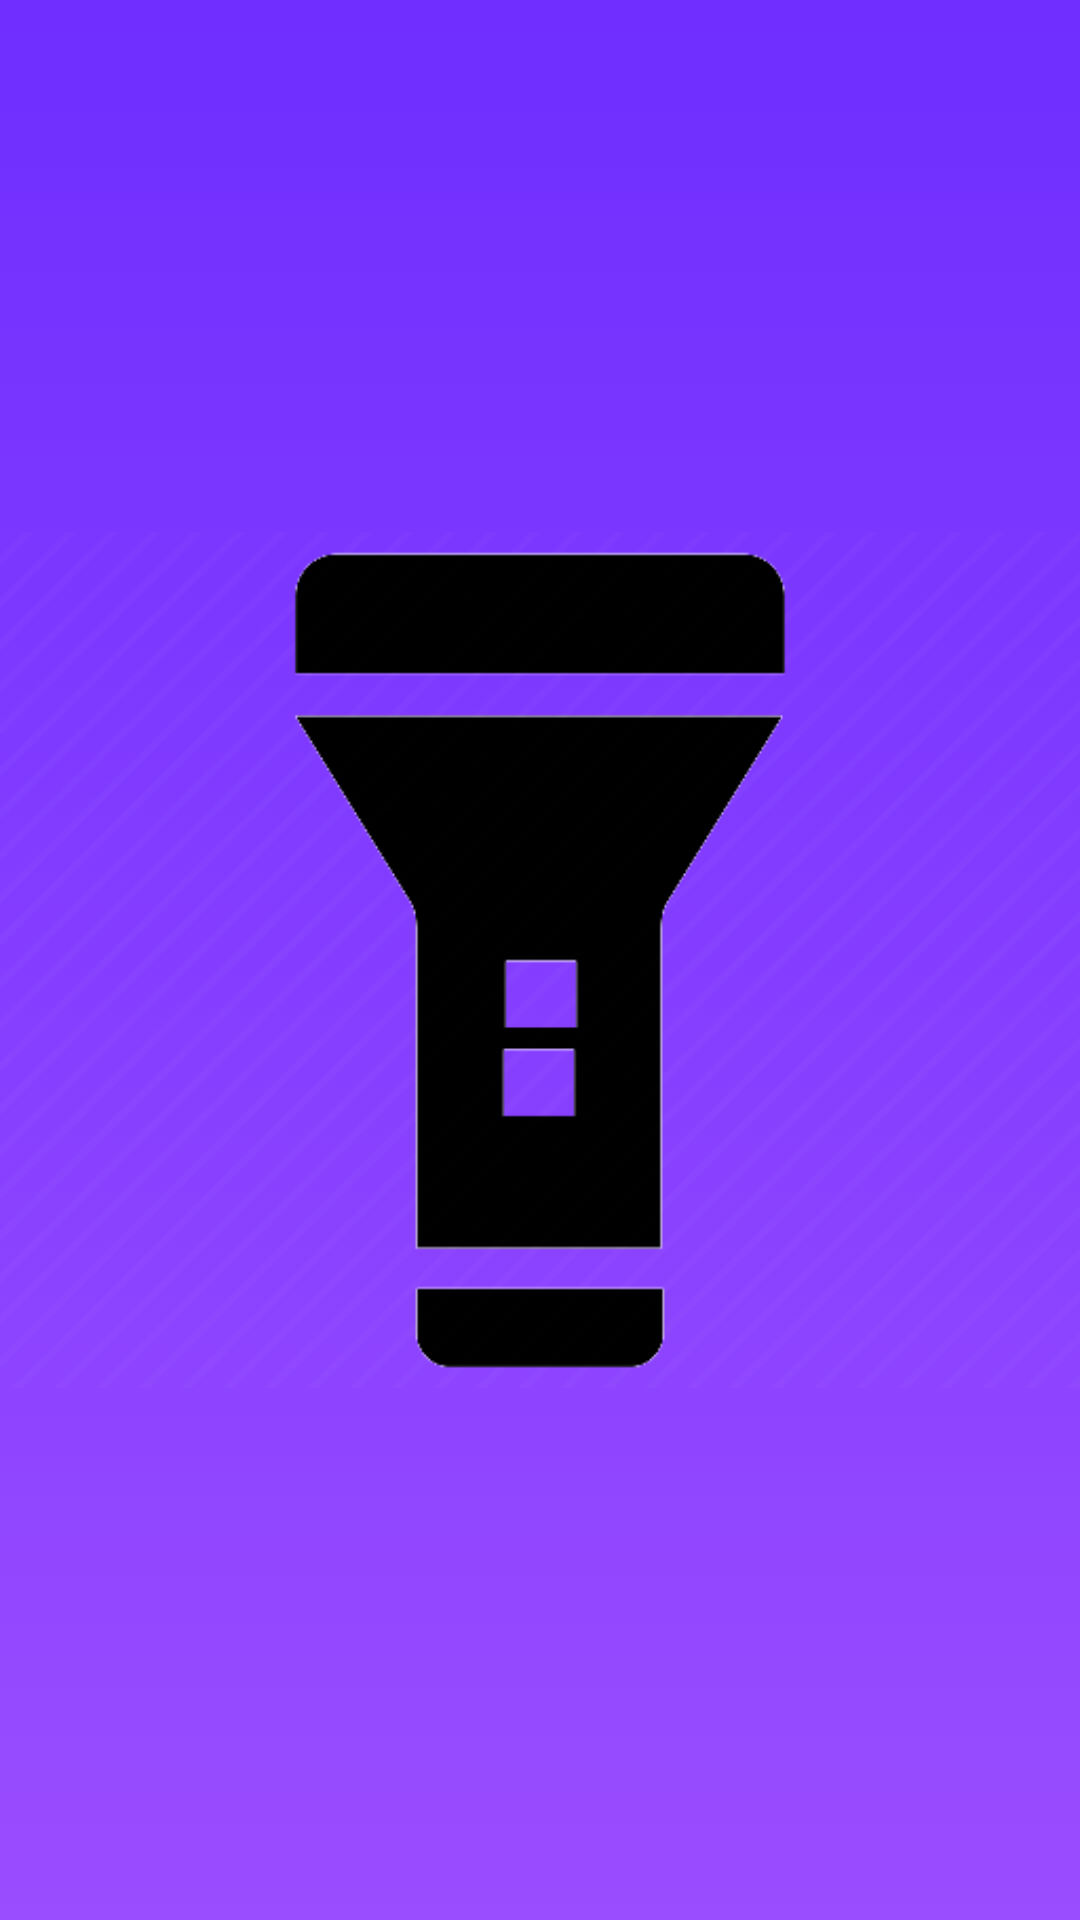

Write the Android layout XML for this screen, with the resource values it uses.
<!-- AndroidManifest.xml: application theme Theme.AppCompat.NoActionBar -->
<!-- res/layout/fragment_fragmento_linterna.xml -->
<?xml version="1.0" encoding="utf-8"?>
<FrameLayout xmlns:android="http://schemas.android.com/apk/res/android"
    xmlns:tools="http://schemas.android.com/tools"
    android:layout_width="match_parent"
    android:layout_height="match_parent"
    tools:context=".Fragmento_linterna"
    android:background="@drawable/degradado">
<ImageView
    android:layout_width="match_parent"
    android:layout_height="match_parent"
    android:src="@drawable/linernaapagada"
    android:id="@+id/linterna"/>
</FrameLayout>
<!-- resources referenced by this layout -->
<resources>
  <!-- drawable degradado (drawable) -->
  <?xml version="1.0" encoding="utf-8"?>
  <selector xmlns:android="http://schemas.android.com/apk/res/android">
      <item>
          <shape>
              <gradient
                  android:startColor="#9a4dff"
                  android:endColor="#6f2eff"
                  android:angle="90"/>
          </shape>
      </item>
  </selector>
  <!-- drawable linernaapagada: png bitmap (drawable, 11588 bytes) -->
</resources>
